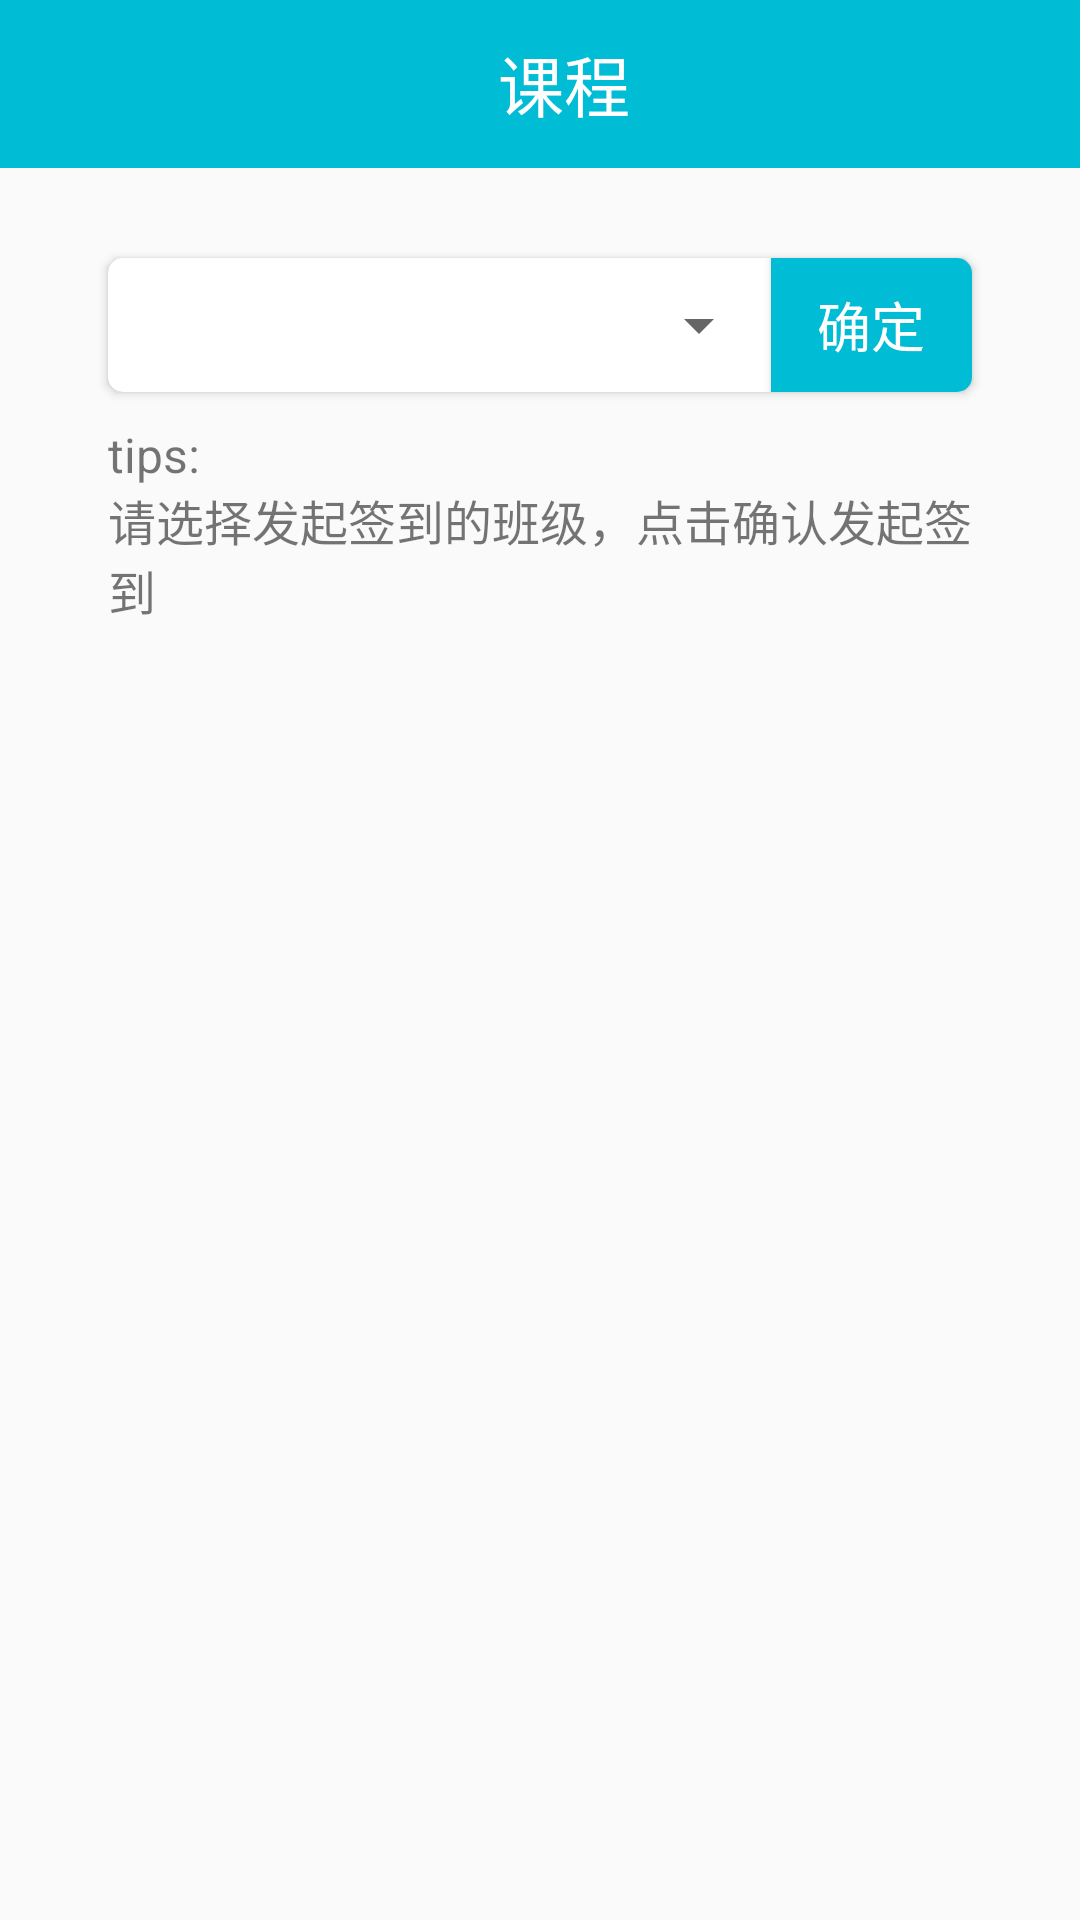

Android layout source for this screen:
<!-- AndroidManifest.xml: application theme NoTheme -->
<!-- res/layout/fragment_attendtea.xml -->
<?xml version="1.0" encoding="utf-8"?>
<androidx.constraintlayout.widget.ConstraintLayout xmlns:android="http://schemas.android.com/apk/res/android"
    xmlns:app="http://schemas.android.com/apk/res-auto"
    xmlns:tools="http://schemas.android.com/tools"
    android:layout_width="match_parent"
    android:layout_height="match_parent"
    tools:context=".fragment.DashboardFragment">

    <androidx.appcompat.widget.Toolbar
        android:id="@+id/title_dashboard"
        android:layout_width="match_parent"
        android:layout_height="?actionBarSize"
        android:background="#00BCD4"
        app:layout_constraintTop_toTopOf="parent"
        app:layout_constraintStart_toStartOf="parent"
        app:layout_constraintEnd_toEndOf="parent">

        <TextView
            android:id="@+id/dashboard"
            android:layout_width="match_parent"
            android:layout_height="50dp"
            android:gravity="center"
            android:text="@string/title_dashboard"
            android:textColor="#FFFFFF"
            android:textSize="22sp" />

    </androidx.appcompat.widget.Toolbar>

    <androidx.cardview.widget.CardView
        android:id="@+id/attend_card"
        android:layout_width="0dp"
        android:layout_height="0dp"
        android:layout_marginTop="30dp"
        app:layout_constraintTop_toBottomOf="@+id/title_dashboard"
        app:layout_constraintStart_toStartOf="parent"
        app:layout_constraintEnd_toEndOf="parent"
        app:layout_constraintWidth_percent="0.8"
        app:layout_constraintHeight_percent="0.07"
        app:cardCornerRadius="5dp">

        <LinearLayout
            android:orientation="horizontal"
            android:layout_width="match_parent"
            android:layout_height="match_parent">

            <View
                android:layout_width="1dp"
                android:layout_height="30dp"
                android:layout_marginStart="19.6dp"/>

            <Spinner
                android:id="@+id/attendSpinner"
                android:layout_width="0dp"
                android:layout_height="match_parent"
                android:layout_weight="3"
                android:spinnerMode="dropdown" />

            <Button
                android:id="@+id/attendButtonTea"
                android:layout_width="0dp"
                android:layout_height="match_parent"
                android:layout_weight="1"
                android:text="@string/ok"
                android:textSize="18sp"
                android:background="#00BCD4"
                android:textColor="#FFFFFF"/>

        </LinearLayout>

    </androidx.cardview.widget.CardView>

    <TextView
        android:id="@+id/teaTips"
        android:layout_width="0dp"
        android:layout_height="wrap_content"
        android:layout_marginTop="10dp"
        android:ellipsize="end"
        android:maxLines="3"
        android:text="@string/tips_teacher"
        android:textSize="16sp"
        app:layout_constraintWidth_percent="0.8"
        app:layout_constraintHeight_percent="0.07"
        app:layout_constraintStart_toStartOf="parent"
        app:layout_constraintEnd_toEndOf="parent"
        app:layout_constraintTop_toBottomOf="@+id/attend_card"/>

    <LinearLayout
        android:id="@+id/text"
        app:layout_constraintStart_toStartOf="parent"
        app:layout_constraintEnd_toEndOf="parent"
        app:layout_constraintTop_toBottomOf="@+id/teaTips"
        app:layout_constraintBottom_toTopOf="@+id/view"
        android:layout_margin="50dp"
        android:layout_width="match_parent"
        android:layout_height="0dp"
        android:layout_weight="1">

        <TextView
            android:id="@+id/attendNumTea"
            android:layout_margin="30dp"
            android:gravity="center"
            android:layout_gravity="center"
            android:layout_width="match_parent"
            android:layout_height="50dp"
            android:ellipsize="end"
            android:maxLines="3"
            android:textSize="22sp"/>

    </LinearLayout>

    <View
        android:id="@+id/view"
        app:layout_constraintTop_toBottomOf="@+id/text"
        app:layout_constraintStart_toStartOf="parent"
        app:layout_constraintEnd_toEndOf="parent"
        app:layout_constraintBottom_toBottomOf="parent"
        android:layout_width="match_parent"
        android:layout_height="0dp"
        android:layout_weight="1"/>

</androidx.constraintlayout.widget.ConstraintLayout>
<!-- resources referenced by this layout -->
<resources>
  <string name="ok">确定</string>
  <string name="tips_teacher">tips:\n请选择发起签到的班级，点击确认发起签到</string>
  <string name="title_dashboard">课程</string>
  <style name="NoTheme" parent="Theme.AppCompat.DayNight.NoActionBar">
          <item name="windowNoTitle">true</item>
          <item name="colorPrimary">@color/colorPrimary</item>
          <item name="colorPrimaryDark">@color/colorPrimaryDark</item>
          <item name="colorAccent">@color/colorAccent</item>
      </style>
  <color name="colorPrimary">#4285F4</color>
  <color name="colorPrimaryDark">#3367D6</color>
  <color name="colorAccent">#FF4081</color>
</resources>
